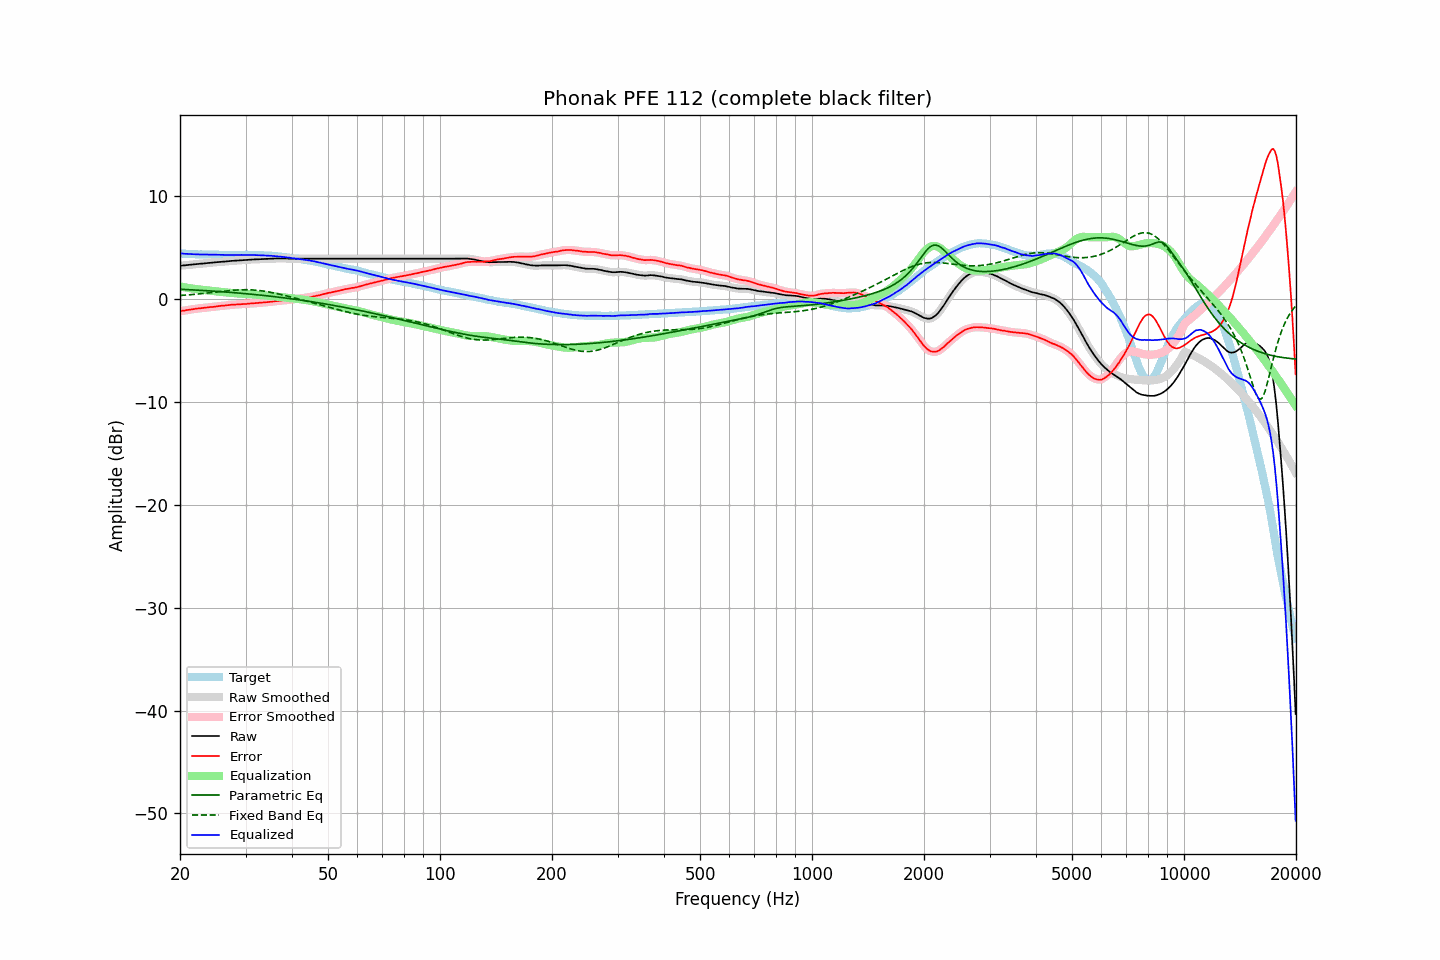

The table this chart was drawn from, first rows:
frequency, raw, error, smoothed, error_smoothed, equalization, parametric_eq, fixed_band_eq, equalized_raw, equalized_smoothed, target
20.00, 3.22, -1.20, 3.22, -1.20, 1.20, 0.94, 0.33, 4.42, 4.42, 4.42
20.20, 3.23, -1.17, 3.23, -1.17, 1.17, 0.93, 0.34, 4.41, 4.41, 4.40
20.40, 3.25, -1.14, 3.25, -1.15, 1.15, 0.92, 0.35, 4.40, 4.40, 4.39
20.61, 3.26, -1.13, 3.26, -1.12, 1.12, 0.91, 0.36, 4.38, 4.38, 4.39
20.81, 3.28, -1.09, 3.28, -1.09, 1.10, 0.91, 0.38, 4.38, 4.37, 4.37
21.02, 3.29, -1.07, 3.29, -1.07, 1.07, 0.90, 0.39, 4.36, 4.37, 4.36
21.23, 3.31, -1.04, 3.31, -1.05, 1.05, 0.89, 0.40, 4.36, 4.36, 4.35
21.44, 3.33, -1.03, 3.33, -1.03, 1.02, 0.88, 0.41, 4.35, 4.35, 4.36
21.66, 3.34, -1.01, 3.35, -1.00, 1.00, 0.87, 0.43, 4.34, 4.35, 4.35
21.87, 3.36, -0.98, 3.36, -0.98, 0.98, 0.86, 0.44, 4.34, 4.34, 4.34
22.09, 3.38, -0.95, 3.38, -0.95, 0.96, 0.86, 0.46, 4.34, 4.34, 4.33
22.31, 3.39, -0.94, 3.39, -0.93, 0.94, 0.85, 0.47, 4.33, 4.33, 4.33
22.54, 3.40, -0.92, 3.40, -0.92, 0.92, 0.84, 0.49, 4.32, 4.32, 4.32
22.76, 3.42, -0.91, 3.42, -0.90, 0.90, 0.83, 0.50, 4.32, 4.32, 4.33
22.99, 3.43, -0.88, 3.43, -0.88, 0.88, 0.82, 0.52, 4.31, 4.31, 4.32
23.22, 3.45, -0.85, 3.45, -0.86, 0.86, 0.81, 0.54, 4.31, 4.31, 4.31
23.45, 3.46, -0.84, 3.46, -0.84, 0.85, 0.80, 0.55, 4.31, 4.31, 4.30
23.69, 3.48, -0.82, 3.48, -0.82, 0.83, 0.79, 0.57, 4.31, 4.31, 4.30
23.92, 3.49, -0.81, 3.49, -0.81, 0.81, 0.78, 0.59, 4.30, 4.31, 4.30
24.16, 3.51, -0.79, 3.51, -0.80, 0.80, 0.77, 0.60, 4.31, 4.30, 4.30
24.40, 3.52, -0.79, 3.52, -0.79, 0.78, 0.76, 0.62, 4.30, 4.30, 4.31
24.65, 3.54, -0.77, 3.54, -0.77, 0.76, 0.75, 0.64, 4.30, 4.30, 4.31
24.89, 3.55, -0.75, 3.55, -0.75, 0.74, 0.74, 0.66, 4.29, 4.30, 4.30
25.14, 3.57, -0.72, 3.57, -0.72, 0.73, 0.73, 0.68, 4.30, 4.29, 4.29
25.39, 3.58, -0.71, 3.58, -0.70, 0.71, 0.72, 0.69, 4.29, 4.29, 4.29
25.65, 3.59, -0.69, 3.60, -0.68, 0.69, 0.71, 0.71, 4.28, 4.29, 4.28
25.91, 3.61, -0.66, 3.61, -0.67, 0.67, 0.70, 0.73, 4.28, 4.28, 4.28
26.16, 3.62, -0.66, 3.62, -0.66, 0.66, 0.68, 0.75, 4.28, 4.28, 4.28
26.43, 3.63, -0.64, 3.63, -0.64, 0.64, 0.67, 0.76, 4.27, 4.27, 4.27
26.69, 3.64, -0.63, 3.64, -0.63, 0.62, 0.66, 0.78, 4.26, 4.27, 4.27
26.96, 3.66, -0.61, 3.66, -0.61, 0.61, 0.65, 0.79, 4.27, 4.27, 4.27
27.23, 3.67, -0.59, 3.67, -0.59, 0.59, 0.64, 0.81, 4.26, 4.27, 4.26
27.50, 3.69, -0.57, 3.69, -0.57, 0.58, 0.62, 0.82, 4.27, 4.27, 4.26
27.77, 3.70, -0.57, 3.70, -0.56, 0.56, 0.61, 0.84, 4.27, 4.27, 4.27
28.05, 3.71, -0.55, 3.71, -0.55, 0.55, 0.60, 0.85, 4.26, 4.26, 4.27
28.33, 3.72, -0.54, 3.72, -0.54, 0.54, 0.59, 0.86, 4.26, 4.26, 4.26
28.62, 3.73, -0.53, 3.74, -0.53, 0.53, 0.57, 0.87, 4.26, 4.27, 4.26
28.90, 3.75, -0.52, 3.75, -0.52, 0.52, 0.56, 0.88, 4.27, 4.27, 4.27
29.19, 3.76, -0.51, 3.76, -0.51, 0.51, 0.55, 0.88, 4.28, 4.27, 4.27
29.48, 3.76, -0.51, 3.76, -0.51, 0.50, 0.53, 0.89, 4.27, 4.27, 4.27
29.78, 3.77, -0.49, 3.77, -0.50, 0.49, 0.52, 0.89, 4.27, 4.27, 4.27
30.08, 3.78, -0.50, 3.78, -0.49, 0.48, 0.50, 0.89, 4.27, 4.27, 4.28
30.38, 3.80, -0.47, 3.80, -0.48, 0.47, 0.49, 0.89, 4.27, 4.27, 4.27
30.68, 3.81, -0.46, 3.81, -0.46, 0.46, 0.47, 0.89, 4.27, 4.27, 4.27
30.99, 3.82, -0.45, 3.82, -0.45, 0.45, 0.46, 0.88, 4.27, 4.27, 4.27
31.30, 3.83, -0.43, 3.83, -0.44, 0.44, 0.44, 0.87, 4.27, 4.27, 4.27
31.61, 3.83, -0.43, 3.83, -0.43, 0.43, 0.43, 0.86, 4.26, 4.26, 4.26
31.93, 3.84, -0.41, 3.84, -0.42, 0.41, 0.41, 0.85, 4.25, 4.25, 4.25
32.24, 3.84, -0.41, 3.84, -0.40, 0.40, 0.40, 0.84, 4.24, 4.25, 4.25
32.57, 3.85, -0.38, 3.85, -0.39, 0.39, 0.38, 0.82, 4.24, 4.24, 4.24
32.89, 3.86, -0.37, 3.86, -0.38, 0.38, 0.37, 0.80, 4.24, 4.23, 4.23
33.22, 3.86, -0.37, 3.87, -0.36, 0.36, 0.35, 0.78, 4.23, 4.23, 4.23
33.55, 3.87, -0.36, 3.87, -0.35, 0.35, 0.33, 0.76, 4.22, 4.22, 4.23
33.89, 3.88, -0.33, 3.88, -0.34, 0.34, 0.32, 0.73, 4.22, 4.21, 4.22
34.23, 3.88, -0.32, 3.88, -0.32, 0.32, 0.30, 0.71, 4.20, 4.21, 4.20
34.57, 3.89, -0.31, 3.89, -0.31, 0.31, 0.28, 0.68, 4.20, 4.20, 4.20
34.92, 3.90, -0.28, 3.90, -0.29, 0.29, 0.26, 0.65, 4.19, 4.19, 4.19
35.27, 3.91, -0.28, 3.91, -0.27, 0.27, 0.25, 0.62, 4.18, 4.18, 4.19
35.62, 3.91, -0.25, 3.91, -0.25, 0.25, 0.23, 0.59, 4.16, 4.17, 4.16
35.97, 3.92, -0.23, 3.92, -0.24, 0.24, 0.21, 0.56, 4.16, 4.16, 4.16
... 635 more rows
